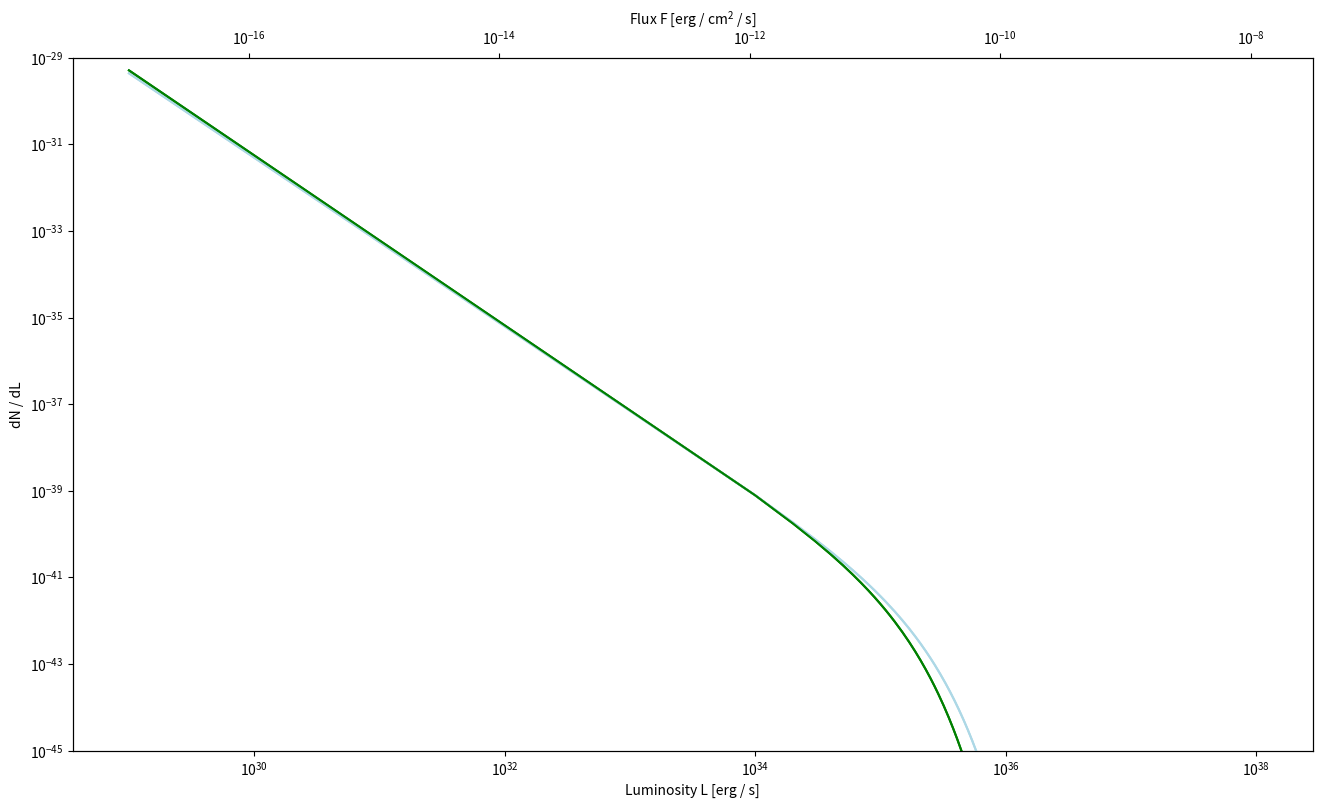
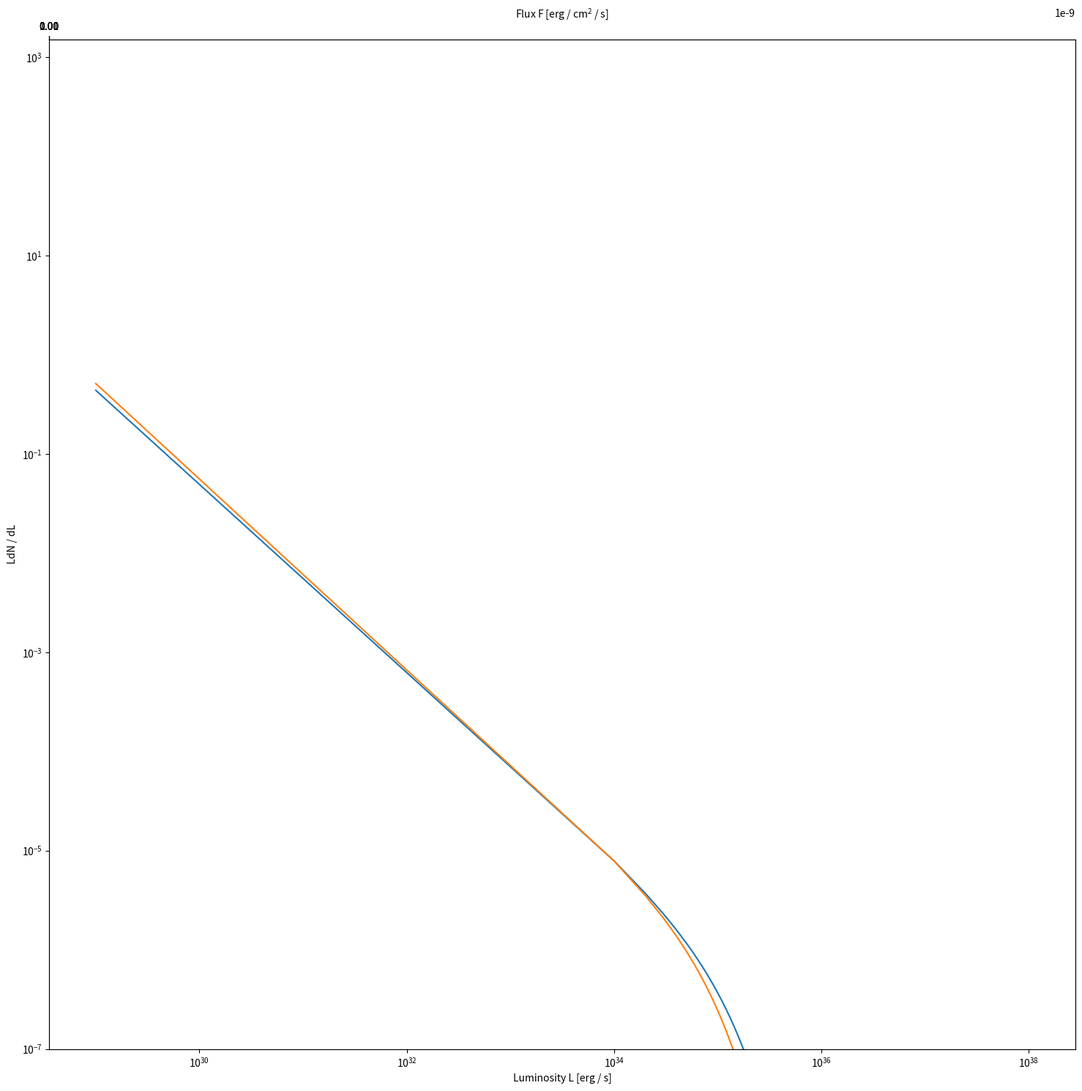

These charts were generated, in order, by the following Python code:


#import

import numpy as np
import matplotlib.pyplot as plt
from scipy.special import gamma
import os

#****************************************************************************
#LUMINOSITY FUNCTION EVALUATION

min = 1.0e29      #erg s^(-1)     #min for graph
max = 1.0e38       #erg s^(-1)     #max for graph
r = 1.11e-46       #cm^(-2)        #flux/lum ratio

l= np.linspace(min, max,10000)     #luminosity
f_pl = l * r                       #flux

#power law - wavelet 1
l_m1 = 1.0e29  #erg s^(-1)  #L_min : low flux step-func cutoff
l_M1 = 1.0e35  #erg s^(-1)   #L_MAX : high flux exp cutoff
alpha1 = 1.94  #slope



p_pl1 = l**(-alpha1) * np.exp(-l/l_M1) / (gamma((l_m1/l_M1)) * l_M1**(1.0-alpha1)) #power law lum funcs

#-----------------------------------------------------------------------------
#power law - wavelet 2
l_m2 = 1.0e29  #erg s^(-1)  #L_min : low flux step-func cutoff
l_M2 = 7.0e34  #erg s^(-1)   #L_MAX : high flux exp cutoff
alpha2 = 1.95  #slope

p_pl2 = l**(-alpha2)  *np.exp(-l/l_M2) / (gamma((l_m2/l_M2)) * l_M2**(1.0-alpha2)) #power law lum funcs

#****************************************************************************
#PLOTS

#power law

fig, ax1 = plt.subplots(figsize= (16,9))
ax2 = ax1.twiny()

ax1.set_yticks(np.linspace(1.0e-45, 1.e-29, 5))
ax1.set_xticks(np.geomspace(1.0e30, 1.0e38, 5))
ax2.set_xticks(np.geomspace(1.0e-15, 1.0e-9, 4))


ax1.set_xlabel("Luminosity L [erg / s]")
ax2.set_xlabel(r'Flux F [erg / $\mathregular{cm^2}$ / s]')
ax1.set_ylabel("dN / dL")

ax1.loglog(l,p_pl1, color = 'lightblue')
ax1.loglog(l, p_pl2, color = 'green')
ax2.loglog(f_pl, p_pl1, color = 'lightblue')
ax2.loglog(f_pl, p_pl2, color = 'green')

#fig.tight_layout()
plt.ylim(1.0e-45 , 1.0e-29)

plt.savefig(os.path.join('pl.png'))

#----------------------------------------------------------------------------
#e-fold

fig2 , ax3 = plt.subplots(figsize = (15,15))
ax4 = ax3.twiny()

ax3.set_yticks(np.geomspace(1.0e-7, 1.0e2, 4))
ax3.set_xticks(np.geomspace(1.0e30, 1.0e38, 5))
ax4.set_xticks(np.geomspace(1.0e-15, 1.0e-9, 4))

ax3.set_xlabel("Luminosity L [erg / s]")
ax4.set_xlabel(r'Flux F [erg / $\mathregular{cm^2}$ / s]')
ax3.set_ylabel("LdN / dL")

ax3.loglog(l,l * p_pl1)
ax3.loglog(l, l * p_pl2)
#ax4.loglog(f_pl,l * p_pl1)

fig2.tight_layout()
plt.ylim(1.0e-7, 1.5e3)

plt.savefig(os.path.join('1efold.png'))
